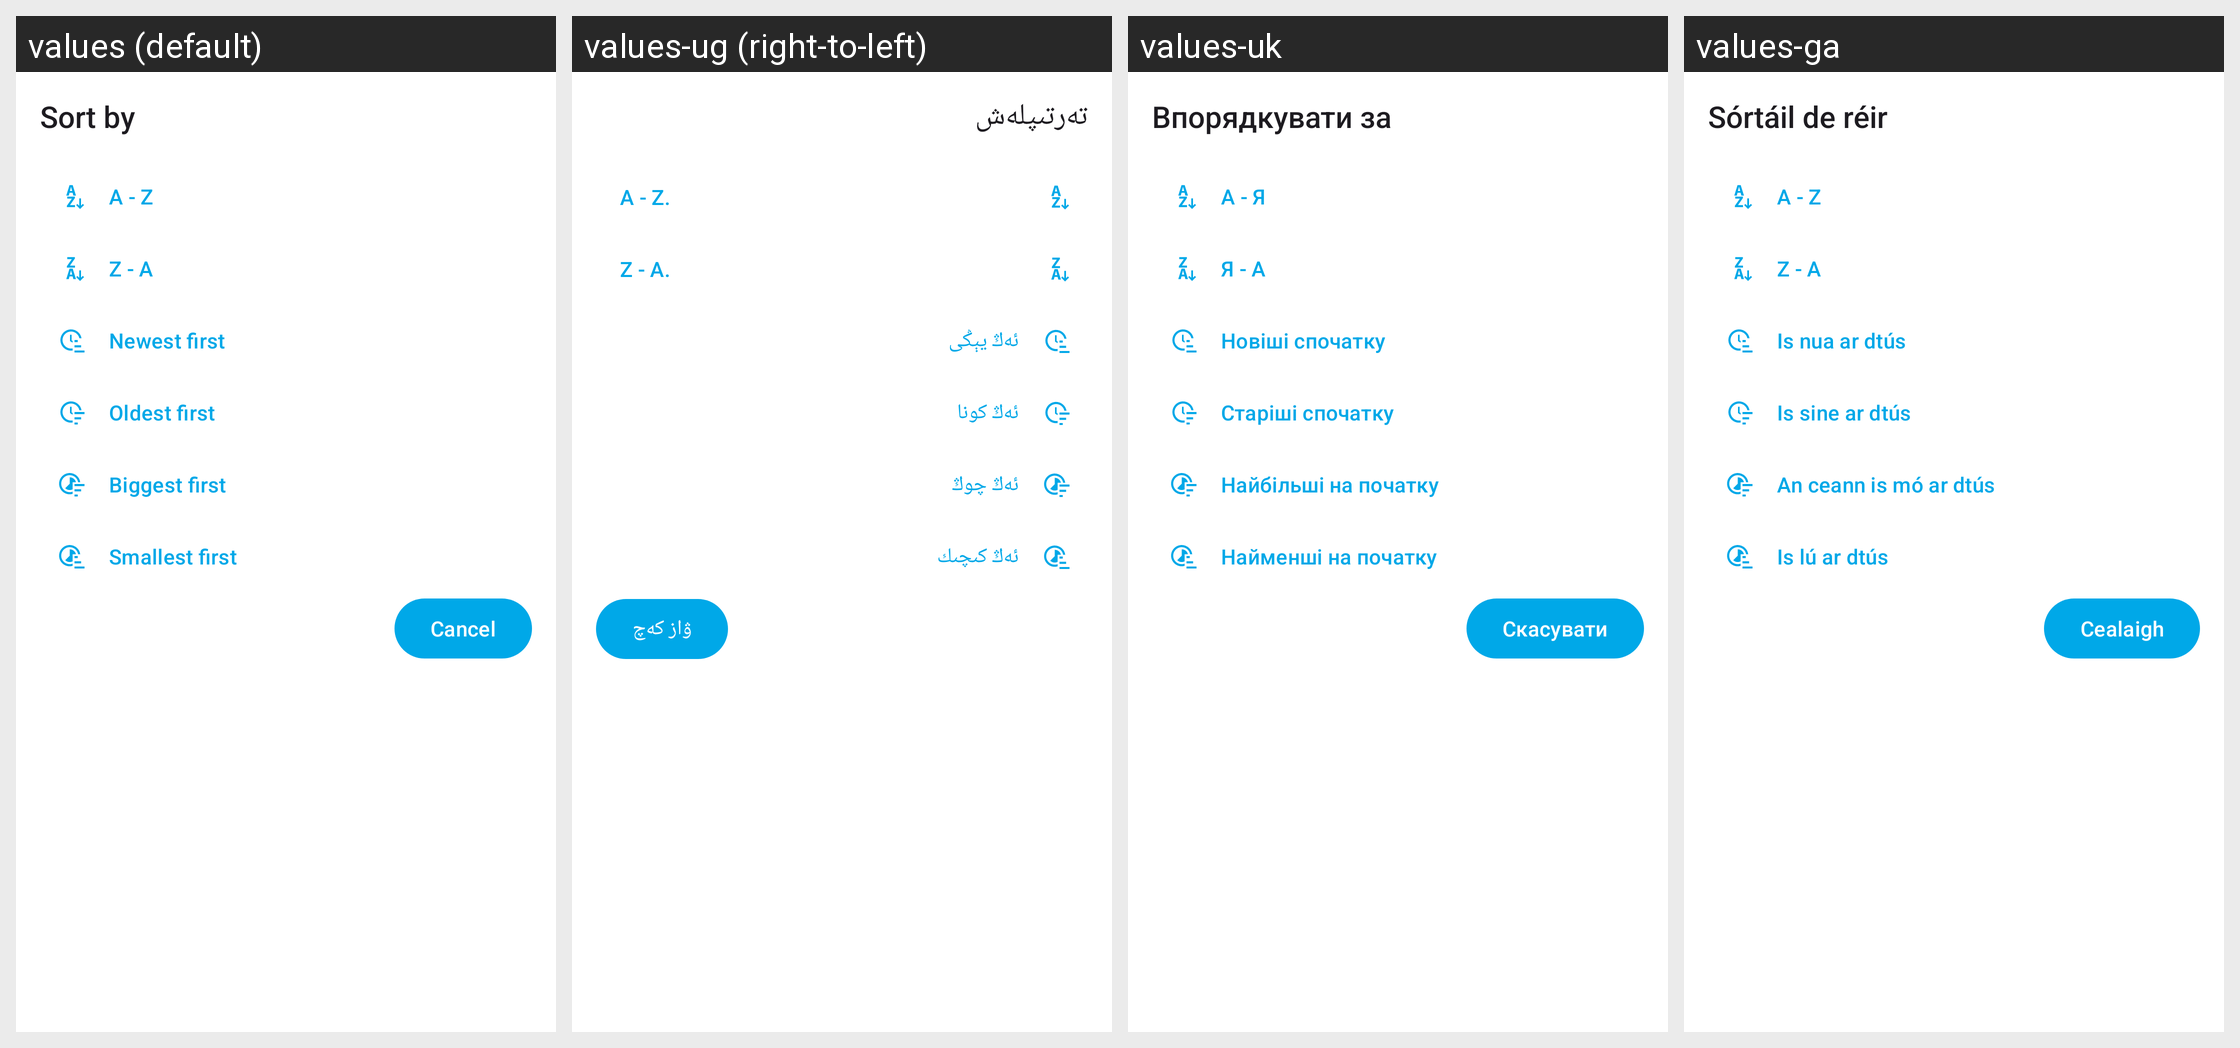

This grid shows one Android layout under several languages. Give, for every string resource on the screen, its name, the default text and each shown locale's text.
Android screen res/layout/sorting_order_fragment.xml rendered under 4 locales, left to right: values (default), values-ug (right-to-left), values-uk, values-ga. Device: Nexus 5 (rendered at 1080×1920; each locale shown at half size, 540×960, under a caption strip naming it); theme Theme.Fraylon.Toolbar.
Other locales in the repository, not shown: values-ar, values-ast, values-bg-rBG, values-br, values-ca, values-cs-rCZ, values-da, values-de, values-el, values-eo, values-es, values-es-rAR, values-es-rCO, values-es-rEC, values-es-rMX, values-et-rEE, values-eu, values-fa, values-fi-rFI, values-fr, values-gd, values-gl, values-hr, values-hu-rHU, values-in, values-is, values-it, values-iw, values-ja-rJP, values-ka, values-kab, values-ko, values-lo, values-lt-rLT, values-lv, values-mk, values-nb-rNO, values-nl, values-pl, values-pt-rBR, values-pt-rPT, values-ro, values-ru, values-sc, values-sk-rSK, values-sl, values-sq, values-sr, values-sv, values-sw, values-th-rTH, values-tk, values-tr, values-vi, values-zh-rCN, values-zh-rHK, values-zh-rTW.
Strings drawn on this screen, with the default value and each locale's value (text and hints the layout hard-codes, and strings that could not be matched under every locale, appear in the picture but are not listed):

sort_by
  values: Sort by
  values-ug: تەرتىپلەش
  values-uk: Впорядкувати за
  values-ga: Sórtáil de réir

menu_item_sort_by_name_a_z
  values: A - Z
  values-ug: A - Z.
  values-uk: А - Я
  values-ga: A - Z

menu_item_sort_by_name_z_a
  values: Z - A
  values-ug: Z - A.
  values-uk: Я - А
  values-ga: Z - A

menu_item_sort_by_date_newest_first
  values: Newest first
  values-ug: ئەڭ يېڭى
  values-uk: Новіші спочатку
  values-ga: Is nua ar dtús

menu_item_sort_by_date_oldest_first
  values: Oldest first
  values-ug: ئەڭ كونا
  values-uk: Старіші спочатку
  values-ga: Is sine ar dtús

menu_item_sort_by_size_biggest_first
  values: Biggest first
  values-ug: ئەڭ چوڭ
  values-uk: Найбільші на початку
  values-ga: An ceann is mó ar dtús

menu_item_sort_by_size_smallest_first
  values: Smallest first
  values-ug: ئەڭ كىچىك
  values-uk: Найменші на початку
  values-ga: Is lú ar dtús

common_cancel
  values: Cancel
  values-ug: ۋاز كەچ
  values-uk: Скасувати
  values-ga: Cealaigh
